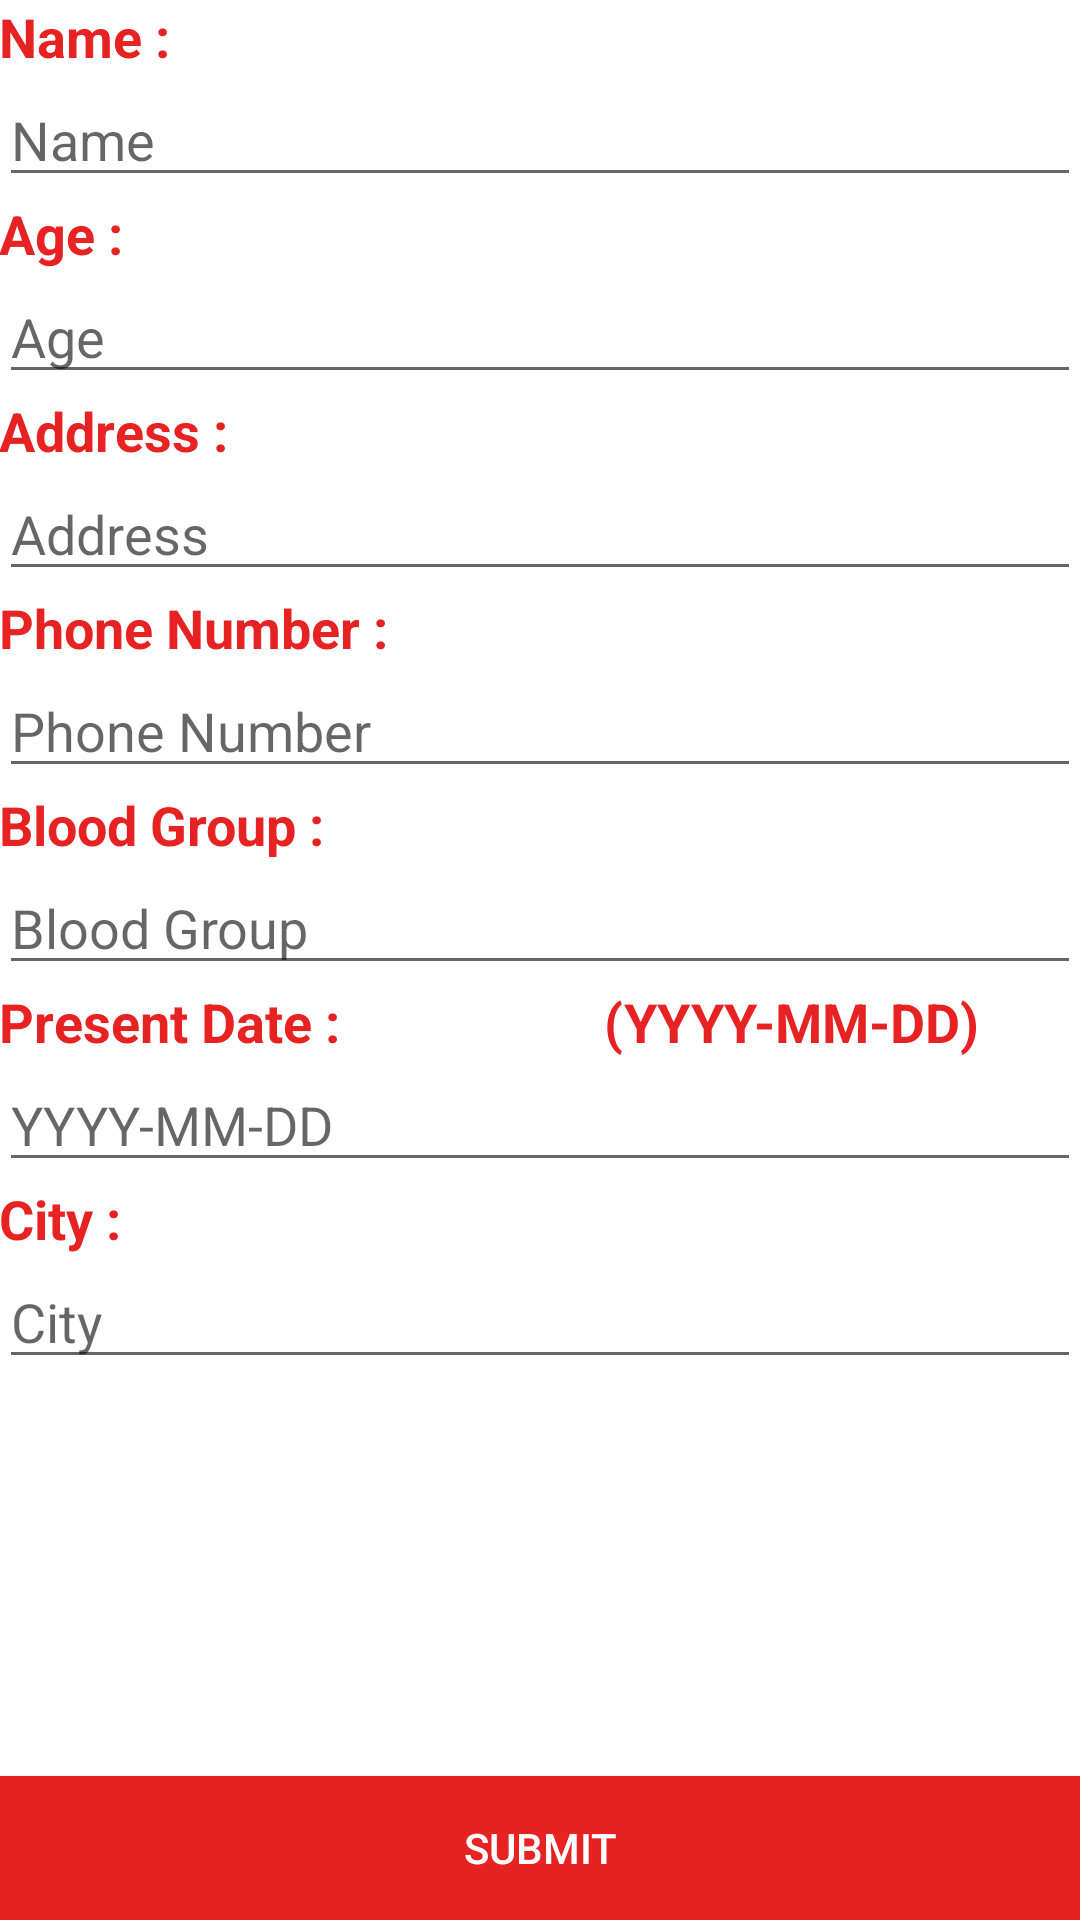

Write the Android layout XML for this screen, with the resource values it uses.
<!-- AndroidManifest.xml: application theme AppTheme -->
<!-- res/layout/activity_donor.xml -->
<?xml version="1.0" encoding="utf-8"?>
<RelativeLayout xmlns:android="http://schemas.android.com/apk/res/android"
    xmlns:tools="http://schemas.android.com/tools"
    android:layout_width="match_parent"
    android:layout_height="match_parent"
    android:paddingBottom="@dimen/activity_vertical_margin"
    android:paddingLeft="@dimen/activity_horizontal_margin"
    android:paddingRight="@dimen/activity_horizontal_margin"
    android:paddingTop="@dimen/activity_vertical_margin"
    tools:context="com.apex.bloodstory.Donor"
    android:background="#ffffff"
    android:id="@+id/sw">

    <EditText
        android:layout_width="wrap_content"
        android:layout_height="wrap_content"
        android:inputType="textPersonName"
        android:ems="10"
        android:id="@+id/editText9"
        android:hint="Name"
        android:layout_below="@+id/textView42"
        android:layout_alignStart="@+id/textView43"
        android:layout_alignParentEnd="true" />

    <EditText
        android:layout_width="wrap_content"
        android:layout_height="wrap_content"
        android:inputType="numberSigned"
        android:ems="10"
        android:id="@+id/editText10"
        android:hint="Age"
        android:layout_below="@+id/textView43"
        android:layout_alignParentStart="true"
        android:layout_alignEnd="@+id/button11" />

    <EditText
        android:layout_width="wrap_content"
        android:layout_height="wrap_content"
        android:inputType="textPostalAddress"
        android:ems="10"
        android:id="@+id/editText11"
        android:hint="Address"
        android:layout_below="@+id/textView44"
        android:layout_alignParentStart="true"
        android:layout_alignEnd="@+id/button11" />

    <EditText
        android:layout_width="wrap_content"
        android:layout_height="wrap_content"
        android:inputType="phone"
        android:ems="10"
        android:id="@+id/editText12"
        android:hint="Phone Number"
        android:layout_below="@+id/textView45"
        android:layout_alignParentStart="true"
        android:layout_alignEnd="@+id/button11" />

    <EditText
        android:layout_width="wrap_content"
        android:layout_height="wrap_content"
        android:inputType="textPersonName"
        android:ems="10"
        android:id="@+id/editText8"
        android:hint="Blood Group"
        android:layout_below="@+id/textView46"
        android:layout_alignParentStart="true"
        android:layout_alignEnd="@+id/button11" />

    <Button
        android:layout_width="wrap_content"
        android:layout_height="wrap_content"
        android:text="Submit"
        android:id="@+id/button11"
        android:background="#e72222"
        android:textColor="#ffffff"
        android:layout_alignParentBottom="true"
        android:layout_alignParentStart="true"
        android:layout_alignParentEnd="true" />

    <EditText
        android:layout_width="wrap_content"
        android:layout_height="wrap_content"
        android:inputType="date"
        android:ems="10"
        android:id="@+id/editText15"
        android:hint="YYYY-MM-DD"
        android:layout_below="@+id/textView48"
        android:layout_alignStart="@+id/textView47"
        android:layout_alignParentEnd="true" />

    <TextView
        android:layout_width="wrap_content"
        android:layout_height="wrap_content"
        android:textAppearance="?android:attr/textAppearanceMedium"
        android:text="Name :"
        android:id="@+id/textView42"
        android:textColor="#e72222"
        android:textStyle="bold"
        android:layout_alignParentTop="true"
        android:layout_alignParentStart="true" />

    <TextView
        android:layout_width="wrap_content"
        android:layout_height="wrap_content"
        android:textAppearance="?android:attr/textAppearanceMedium"
        android:text="Age :"
        android:id="@+id/textView43"
        android:textColor="#e72222"
        android:textStyle="bold"
        android:layout_below="@+id/editText9"
        android:layout_alignParentStart="true" />

    <TextView
        android:layout_width="wrap_content"
        android:layout_height="wrap_content"
        android:textAppearance="?android:attr/textAppearanceMedium"
        android:text="Address :"
        android:id="@+id/textView44"
        android:textColor="#e72222"
        android:textStyle="bold"
        android:layout_below="@+id/editText10"
        android:layout_alignParentStart="true" />

    <TextView
        android:layout_width="wrap_content"
        android:layout_height="wrap_content"
        android:textAppearance="?android:attr/textAppearanceMedium"
        android:text="Phone Number :"
        android:id="@+id/textView45"
        android:textColor="#e72222"
        android:textStyle="bold"
        android:layout_below="@+id/editText11"
        android:layout_alignParentStart="true" />

    <TextView
        android:layout_width="wrap_content"
        android:layout_height="wrap_content"
        android:textAppearance="?android:attr/textAppearanceMedium"
        android:text="Blood Group :"
        android:id="@+id/textView46"
        android:textColor="#e72222"
        android:textStyle="bold"
        android:layout_below="@+id/editText12"
        android:layout_alignParentStart="true" />

    <TextView
        android:layout_width="wrap_content"
        android:layout_height="wrap_content"
        android:textAppearance="?android:attr/textAppearanceMedium"
        android:text="Present Date :"
        android:id="@+id/textView47"
        android:textColor="#e72222"
        android:textStyle="bold"
        android:layout_below="@+id/editText8" />

    <TextView
        android:layout_width="wrap_content"
        android:layout_height="wrap_content"
        android:textAppearance="?android:attr/textAppearanceMedium"
        android:text="(YYYY-MM-DD)"
        android:id="@+id/textView48"
        android:textColor="#e72222"
        android:textStyle="bold"
        android:layout_below="@+id/editText8"
        android:layout_alignEnd="@+id/editText15"
        android:layout_marginEnd="34dp" />

    <TextView
        android:layout_width="wrap_content"
        android:layout_height="wrap_content"
        android:textAppearance="?android:attr/textAppearanceMedium"
        android:text="City :"
        android:id="@+id/textView41"
        android:layout_below="@+id/editText15"
        android:layout_alignParentStart="true"
        android:textStyle="bold"
        android:textColor="#e72222" />

    <EditText
        android:layout_width="wrap_content"
        android:layout_height="wrap_content"
        android:inputType="textPersonName"
        android:ems="10"
        android:id="@+id/editText14"
        android:hint="City"
        android:layout_below="@+id/textView41"
        android:layout_alignParentStart="true"
        android:layout_alignEnd="@+id/editText15" />

</RelativeLayout>
<!-- resources referenced by this layout -->
<resources>
  <style name="AppTheme" parent="Theme.AppCompat.Light.NoActionBar">
          
          <item name="colorPrimary">@color/colorPrimary</item>
          <item name="colorPrimaryDark">@color/colorTitle</item>
          <item name="colorAccent">@color/colorAccent</item>
      </style>
  <color name="colorPrimary">#3F51B5</color>
  <color name="colorTitle">#FF8E0808</color>
  <color name="colorAccent">#ffffff</color>
</resources>
